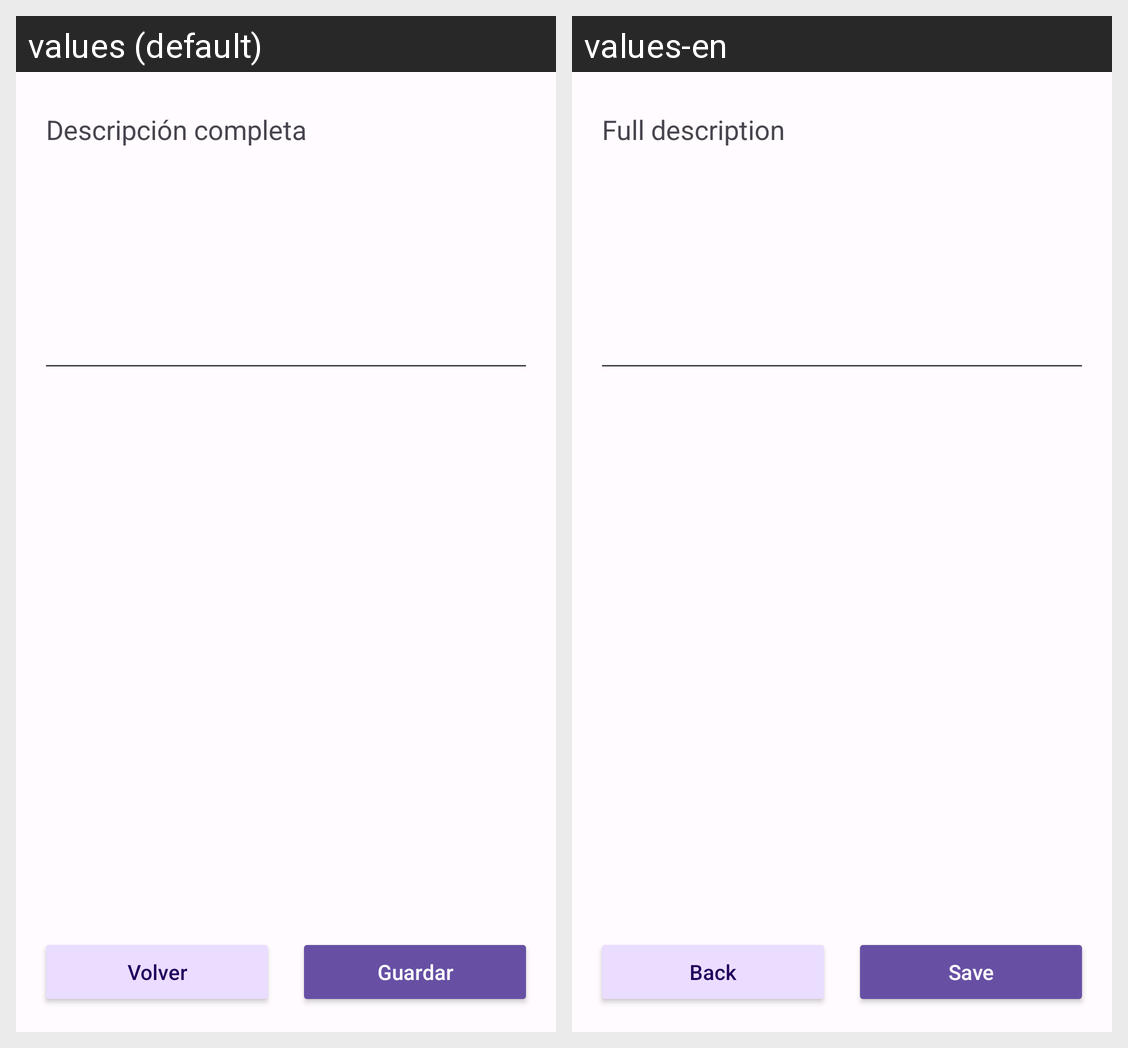

This grid shows one Android layout under two languages. Give, for every string resource on the screen, its name, the default text and each shown locale's text.
Android screen res/layout/crear_fragmento_dos.xml rendered under 2 locales, left to right: values (default), values-en. Device: Nexus 5 (rendered at 1080×1920; each locale shown at half size, 540×960, under a caption strip naming it); theme Theme.TareaFinal.
Strings drawn on this screen, with the default value and each locale's value (text and hints the layout hard-codes, and strings that could not be matched under every locale, appear in the picture but are not listed):

descripci_n_completa
  values: Descripción completa
  values-en: Full description

volver
  values: Volver
  values-en: Back

guardar
  values: Guardar
  values-en: Save
